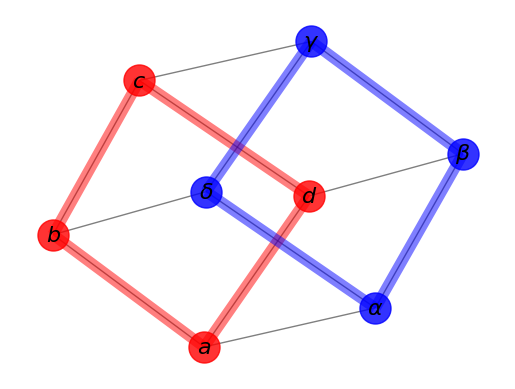

Recreate this plot in Python.
#draw mukamel diagrams using networkx

import matplotlib.pyplot as plt
    
import networkx as nx

G=nx.cubical_graph() 
pos=nx.spring_layout(G) # positions for all nodes

# nodes
nx.draw_networkx_nodes(G,pos,
                       nodelist=[0,1,2,3],
                       node_color='r',
                       node_size=500,
		       alpha=0.8)
nx.draw_networkx_nodes(G,pos,
                       nodelist=[4,5,6,7],
                       node_color='b',
                       node_size=500,
		       alpha=0.8)

# edges
nx.draw_networkx_edges(G,pos,width=1.0,alpha=0.5)
nx.draw_networkx_edges(G,pos,
                       edgelist=[(0,1),(1,2),(2,3),(3,0)],
                       width=8,alpha=0.5,edge_color='r')
nx.draw_networkx_edges(G,pos,
                       edgelist=[(4,5),(5,6),(6,7),(7,4)],
                       width=8,alpha=0.5,edge_color='b')


# some math labels
labels={}
labels[0]=r'$a$'
labels[1]=r'$b$'
labels[2]=r'$c$'
labels[3]=r'$d$'
labels[4]=r'$\alpha$'
labels[5]=r'$\beta$'
labels[6]=r'$\gamma$'
labels[7]=r'$\delta$'
nx.draw_networkx_labels(G,pos,labels,font_size=16)

plt.axis('off')
plt.savefig("labels_and_colors.png") # save as png
plt.show() # display
